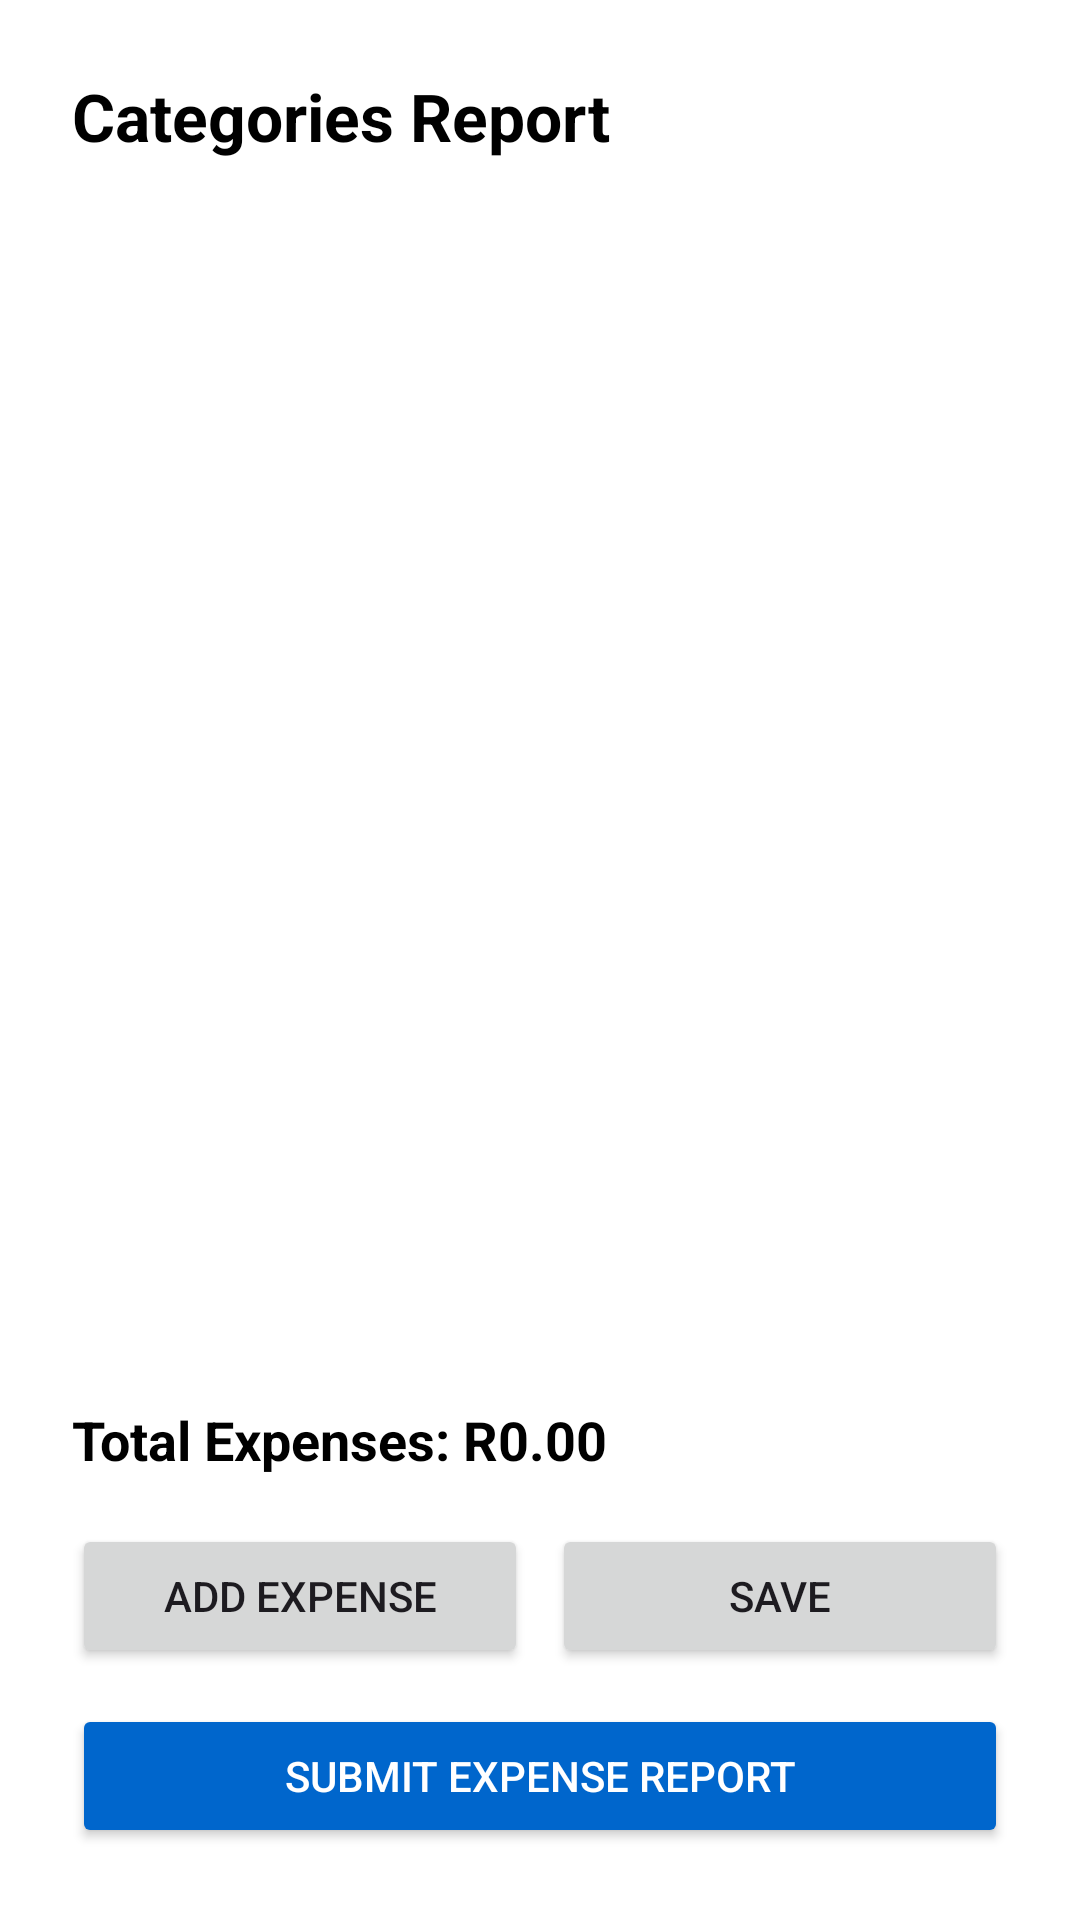

Write the Android layout XML for this screen, with the resource values it uses.
<!-- AndroidManifest.xml: application theme Theme.ZarGuard -->
<!-- res/layout/fragment_expense_report_list.xml -->
<?xml version="1.0" encoding="utf-8"?>
<LinearLayout xmlns:android="http://schemas.android.com/apk/res/android"
    android:background="#FFFFFF"
    android:orientation="vertical"
    android:padding="24dp"
    android:layout_width="match_parent"
    android:layout_height="match_parent">

    
    <TextView
        android:id="@+id/reportTitleText"
        android:text="Categories Report"
        android:textStyle="bold"
        android:textSize="22sp"
        android:textColor="#000000"
        android:layout_marginBottom="16dp"
        android:layout_width="match_parent"
        android:layout_height="wrap_content" />

    
    <androidx.recyclerview.widget.RecyclerView
        android:id="@+id/categoryRecyclerView"
        android:layout_width="match_parent"
        android:layout_height="0dp"
        android:layout_weight="1"
        android:paddingBottom="12dp" />

    
    <TextView
        android:id="@+id/totalExpensesText"
        android:text="Total Expenses: R0.00"
        android:textSize="18sp"
        android:textStyle="bold"
        android:textColor="#000000"
        android:layout_marginTop="8dp"
        android:layout_width="match_parent"
        android:layout_height="wrap_content" />

    
    <LinearLayout
        android:orientation="horizontal"
        android:layout_marginTop="16dp"
        android:layout_width="match_parent"
        android:layout_height="wrap_content">

        <Button
            android:id="@+id/addExpenseButton"
            android:text="Add Expense"
            android:layout_weight="1"
            android:layout_width="0dp"
            android:layout_height="wrap_content" />

        <Button
            android:id="@+id/saveButton"
            android:text="Save"
            android:layout_weight="1"
            android:layout_marginStart="8dp"
            android:layout_width="0dp"
            android:layout_height="wrap_content" />
    </LinearLayout>

    
    <Button
        android:id="@+id/submitExpenseReportButton"
        android:text="Submit Expense Report"
        android:textColor="#FFFFFF"
        android:backgroundTint="#0066CC"
        android:layout_marginTop="12dp"
        android:layout_width="match_parent"
        android:layout_height="wrap_content" />
</LinearLayout>
<!-- resources referenced by this layout -->
<resources>
  <style name="Theme.ZarGuard" parent="Base.Theme.ZarGuard" />
  <style name="Base.Theme.ZarGuard" parent="Theme.Material3.DayNight.NoActionBar">
          
          
      </style>
</resources>
